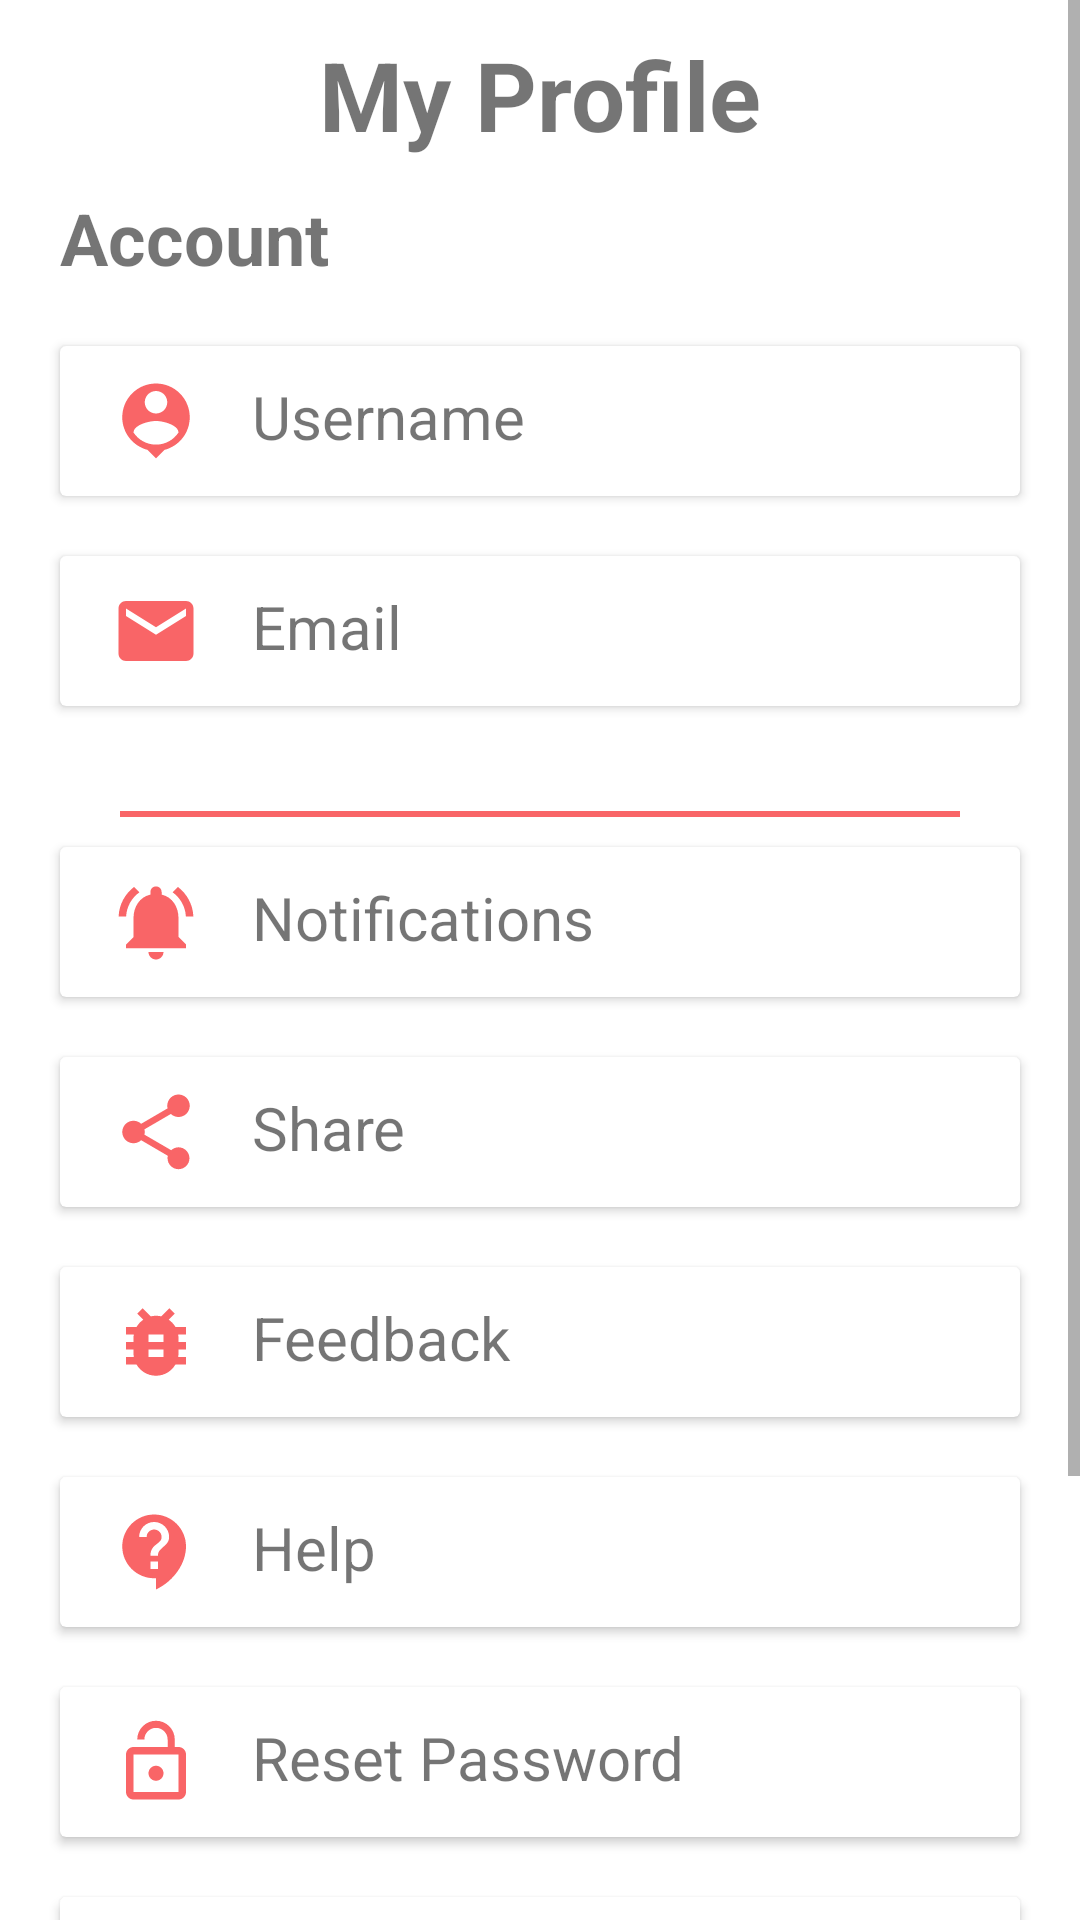

The Android layout XML behind this screen, and the referenced resources:
<!-- AndroidManifest.xml: application theme Theme.KD -->
<!-- res/layout/fragment_profile.xml -->
<?xml version="1.0" encoding="utf-8"?>
<ScrollView xmlns:android="http://schemas.android.com/apk/res/android"
    xmlns:tools="http://schemas.android.com/tools"
    xmlns:app="http://schemas.android.com/apk/res-auto"
    android:layout_width="match_parent"
    android:layout_height="match_parent"
    android:orientation="vertical">

    <LinearLayout
        android:layout_width="match_parent"
        android:layout_height="match_parent"
        android:orientation="vertical"
        android:padding="10dp"
        >

        <TextView
            android:layout_width="wrap_content"
            android:layout_height="wrap_content"
            android:text="My Profile"
            android:layout_gravity="center"
            android:textSize="32sp"
            android:textStyle="bold" />

        <TextView
            android:layout_width="wrap_content"
            android:layout_height="wrap_content"
            android:text="Account"
            android:layout_marginTop="15dp"
            android:textSize="24sp"
            android:layout_margin="10dp"
            android:textStyle="bold" />

        <androidx.cardview.widget.CardView
            android:layout_width="match_parent"
            android:layout_height="50dp"
            android:layout_margin="10dp"
            app:cardElevation="2dp"
            >
            <LinearLayout
                android:id="@+id/username"
                android:layout_width="match_parent"
                android:layout_height="30dp"
                android:layout_gravity="center"
                android:orientation="horizontal"
                android:weightSum="5">

                <ImageView
                    android:layout_width="0dp"
                    android:layout_height="match_parent"
                    android:layout_weight="1"
                    android:src="@drawable/user" />

                <TextView
                    android:layout_width="0dp"
                    android:layout_height="match_parent"
                    android:layout_weight="4"
                    android:text="Username"
                    android:textSize="20dp">

                </TextView>

            </LinearLayout>

        </androidx.cardview.widget.CardView>

        <androidx.cardview.widget.CardView
            android:layout_width="match_parent"
            android:layout_height="50dp"
            android:layout_margin="10dp"
            app:cardElevation="2dp"
            >
            <LinearLayout
                android:id="@+id/email"
                android:layout_width="match_parent"
                android:layout_height="30dp"
                android:layout_gravity="center"
                android:orientation="horizontal"
                android:weightSum="5">

                <ImageView
                    android:layout_width="0dp"
                    android:layout_height="match_parent"
                    android:layout_weight="1"
                    android:src="@drawable/email" />

                <TextView
                    android:layout_width="0dp"
                    android:layout_height="match_parent"
                    android:layout_weight="4"
                    android:text="Email"
                    android:textSize="20dp">

                </TextView>

            </LinearLayout>

        </androidx.cardview.widget.CardView>

        <View
            android:layout_width="280dp"
            android:layout_height="2dp"
            android:layout_gravity="center"
            android:layout_marginTop="25dp"
            android:background="@color/pink" />

        <androidx.cardview.widget.CardView
            android:layout_width="match_parent"
            android:layout_height="50dp"
            android:layout_margin="10dp"
            app:cardElevation="2dp"
            >
            <LinearLayout
                android:id="@+id/call_Notification"
                android:layout_width="match_parent"
                android:layout_height="30dp"
                android:layout_gravity="center"
                android:orientation="horizontal"
                android:weightSum="5">

                <ImageView
                    android:layout_width="0dp"
                    android:layout_height="match_parent"
                    android:layout_weight="1"
                    android:src="@drawable/notifications_1" />

                <TextView
                    android:layout_width="0dp"
                    android:layout_height="match_parent"
                    android:layout_weight="4"
                    android:text="Notifications"
                    android:textSize="20dp">

                </TextView>

            </LinearLayout>

        </androidx.cardview.widget.CardView>

        <androidx.cardview.widget.CardView
            android:layout_width="match_parent"
            android:layout_height="50dp"
            android:layout_margin="10dp"
            app:cardElevation="2dp"
            >
            <LinearLayout
                android:id="@+id/call_Share"
                android:layout_width="match_parent"
                android:layout_height="30dp"
                android:layout_gravity="center"
                android:orientation="horizontal"
                android:weightSum="5">

                <ImageView
                    android:layout_width="0dp"
                    android:layout_height="match_parent"
                    android:layout_weight="1"
                    android:src="@drawable/share" />

                <TextView
                    android:layout_width="0dp"
                    android:layout_height="match_parent"
                    android:layout_weight="4"
                    android:text="Share"
                    android:textSize="20dp">

                </TextView>

            </LinearLayout>

        </androidx.cardview.widget.CardView>

        <androidx.cardview.widget.CardView
            android:layout_width="match_parent"
            android:layout_height="50dp"
            android:layout_margin="10dp"
            app:cardElevation="2dp"
            >
            <LinearLayout
                android:id="@+id/call_Feedback"
                android:layout_width="match_parent"
                android:layout_height="30dp"
                android:layout_gravity="center"
                android:orientation="horizontal"
                android:weightSum="5">

                <ImageView
                    android:layout_width="0dp"
                    android:layout_height="match_parent"
                    android:layout_weight="1"
                    android:src="@drawable/feedback" />

                <TextView
                    android:layout_width="0dp"
                    android:layout_height="match_parent"
                    android:layout_weight="4"
                    android:text="Feedback"
                    android:textSize="20dp">

                </TextView>

            </LinearLayout>

        </androidx.cardview.widget.CardView>

        <androidx.cardview.widget.CardView
            android:layout_width="match_parent"
            android:layout_height="50dp"
            android:layout_margin="10dp"
            app:cardElevation="2dp"
            >
            <LinearLayout
                android:id="@+id/call_Help"
                android:layout_width="match_parent"
                android:layout_height="30dp"
                android:layout_gravity="center"
                android:orientation="horizontal"
                android:weightSum="5">

                <ImageView
                    android:layout_width="0dp"
                    android:layout_height="match_parent"
                    android:layout_weight="1"
                    android:src="@drawable/help" />

                <TextView
                    android:layout_width="0dp"
                    android:layout_height="match_parent"
                    android:layout_weight="4"
                    android:text="Help"
                    android:textSize="20dp">

                </TextView>

            </LinearLayout>

        </androidx.cardview.widget.CardView>

        <androidx.cardview.widget.CardView
            android:layout_width="match_parent"
            android:layout_height="50dp"
            android:layout_margin="10dp"
            app:cardElevation="2dp"
            >
            <LinearLayout
                android:id="@+id/call_Reset_Password"
                android:layout_width="match_parent"
                android:layout_height="30dp"
                android:layout_gravity="center"
                android:orientation="horizontal"
                android:weightSum="5">

                <ImageView
                    android:layout_width="0dp"
                    android:layout_height="match_parent"
                    android:layout_weight="1"
                    android:src="@drawable/password" />

                <TextView
                    android:layout_width="0dp"
                    android:layout_height="match_parent"
                    android:layout_weight="4"
                    android:text="Reset Password"
                    android:textSize="20dp">

                </TextView>

            </LinearLayout>

        </androidx.cardview.widget.CardView>

        <androidx.cardview.widget.CardView
            android:layout_width="match_parent"
            android:layout_height="50dp"
            android:layout_margin="10dp"
            app:cardElevation="2dp"
            >
            <LinearLayout
                android:id="@+id/delete_account"
                android:layout_width="match_parent"
                android:layout_height="30dp"
                android:layout_gravity="center"
                android:orientation="horizontal"
                android:weightSum="5">

                <ImageView
                    android:layout_width="0dp"
                    android:layout_height="match_parent"
                    android:layout_weight="1"
                    android:src="@drawable/delete" />

                <TextView
                    android:layout_width="0dp"
                    android:layout_height="match_parent"
                    android:layout_weight="4"
                    android:text="Delete Account"
                    android:textSize="20dp">

                </TextView>

            </LinearLayout>

        </androidx.cardview.widget.CardView>

        <com.google.android.material.button.MaterialButton
            android:id="@+id/logout"
            android:layout_width="150dp"
            android:layout_height="40dp"
            android:layout_gravity="center"
            android:layout_marginTop="10dp"
            android:backgroundTint="@color/pink"
            android:gravity="center_vertical|center"
            android:text="Logout"
            android:textSize="16sp"
            android:textAllCaps="false"
            android:textColor="@color/white" />

        <ImageView
            android:layout_width="match_parent"
            android:layout_height="80dp"/>

    </LinearLayout>

</ScrollView>
<!-- resources referenced by this layout -->
<resources>
  <color name="pink">#F96567</color>
  <color name="white">#FFFFFFFF</color>
  <!-- drawable delete (drawable-v24) -->
  <vector xmlns:android="http://schemas.android.com/apk/res/android"
      android:width="24dp"
      android:height="24dp"
      android:viewportWidth="24"
      android:viewportHeight="24">
    <path
        android:fillColor="@color/pink"
        android:pathData="M6,19c0,1.1 0.9,2 2,2h8c1.1,0 2,-0.9 2,-2L18,7L6,7v12zM8,9h8v10L8,19L8,9zM15.5,4l-1,-1h-5l-1,1L5,4v2h14L19,4z"/>
  </vector>
  <!-- drawable email (drawable-v24) -->
  <vector xmlns:android="http://schemas.android.com/apk/res/android"
      android:width="24dp"
      android:height="24dp"
      android:viewportWidth="24"
      android:viewportHeight="24">
    <path
        android:fillColor="@color/pink"
        android:pathData="M20,4L4,4c-1.1,0 -1.99,0.9 -1.99,2L2,18c0,1.1 0.9,2 2,2h16c1.1,0 2,-0.9 2,-2L22,6c0,-1.1 -0.9,-2 -2,-2zM20,8l-8,5 -8,-5L4,6l8,5 8,-5v2z"/>
  </vector>
  <!-- drawable help (drawable-v24) -->
  <vector xmlns:android="http://schemas.android.com/apk/res/android"
      android:width="24dp"
      android:height="24dp"
      android:viewportWidth="24"
      android:viewportHeight="24"
      android:autoMirrored="true">
    <path
        android:fillColor="@color/pink"
        android:pathData="M11.5,2C6.81,2 3,5.81 3,10.5S6.81,19 11.5,19h0.5v3c4.86,-2.34 8,-7 8,-11.5C20,5.81 16.19,2 11.5,2zM12.5,16.5h-2v-2h2v2zM12.5,13h-2c0,-3.25 3,-3 3,-5 0,-1.1 -0.9,-2 -2,-2s-2,0.9 -2,2h-2c0,-2.21 1.79,-4 4,-4s4,1.79 4,4c0,2.5 -3,2.75 -3,5z"/>
  </vector>
  <!-- drawable password (drawable-v24) -->
  <vector xmlns:android="http://schemas.android.com/apk/res/android"
      android:width="24dp"
      android:height="24dp"
      android:viewportWidth="24"
      android:viewportHeight="24">
    <path
        android:fillColor="@color/pink"
        android:pathData="M12,17c1.1,0 2,-0.9 2,-2s-0.9,-2 -2,-2 -2,0.9 -2,2 0.9,2 2,2zM18,8h-1L17,6c0,-2.76 -2.24,-5 -5,-5S7,3.24 7,6h1.9c0,-1.71 1.39,-3.1 3.1,-3.1 1.71,0 3.1,1.39 3.1,3.1v2L6,8c-1.1,0 -2,0.9 -2,2v10c0,1.1 0.9,2 2,2h12c1.1,0 2,-0.9 2,-2L20,10c0,-1.1 -0.9,-2 -2,-2zM18,20L6,20L6,10h12v10z"/>
  </vector>
  <!-- drawable user (drawable-v24) -->
  <vector xmlns:android="http://schemas.android.com/apk/res/android"
      android:width="24dp"
      android:height="24dp"
      android:viewportWidth="24"
      android:viewportHeight="24">
    <path
        android:fillColor="@color/pink"
        android:pathData="M12,2c-4.97,0 -9,4.03 -9,9 0,4.17 2.84,7.67 6.69,8.69L12,22l2.31,-2.31C18.16,18.67 21,15.17 21,11c0,-4.97 -4.03,-9 -9,-9zM12,4c1.66,0 3,1.34 3,3s-1.34,3 -3,3 -3,-1.34 -3,-3 1.34,-3 3,-3zM12,18.3c-2.5,0 -4.71,-1.28 -6,-3.22 0.03,-1.99 4,-3.08 6,-3.08 1.99,0 5.97,1.09 6,3.08 -1.29,1.94 -3.5,3.22 -6,3.22z"/>
  </vector>
  <style name="Theme.KD" parent="Theme.MaterialComponents.DayNight.NoActionBar">
          
          <item name="colorPrimary">@color/purple_500</item>
          <item name="colorPrimaryVariant">@color/purple_700</item>
          <item name="colorOnPrimary">@color/white</item>
          
          <item name="colorSecondary">@color/teal_200</item>
          <item name="colorSecondaryVariant">@color/teal_700</item>
          <item name="colorOnSecondary">@color/black</item>
          
          <item name="android:statusBarColor" tools:targetApi="l">?attr/colorPrimaryVariant</item>
          
      </style>
  <color name="purple_500">#FF6200EE</color>
  <color name="purple_700">#FF3700B3</color>
  <color name="teal_200">#FF03DAC5</color>
  <color name="teal_700">#FF018786</color>
  <color name="black">#FF000000</color>
</resources>
